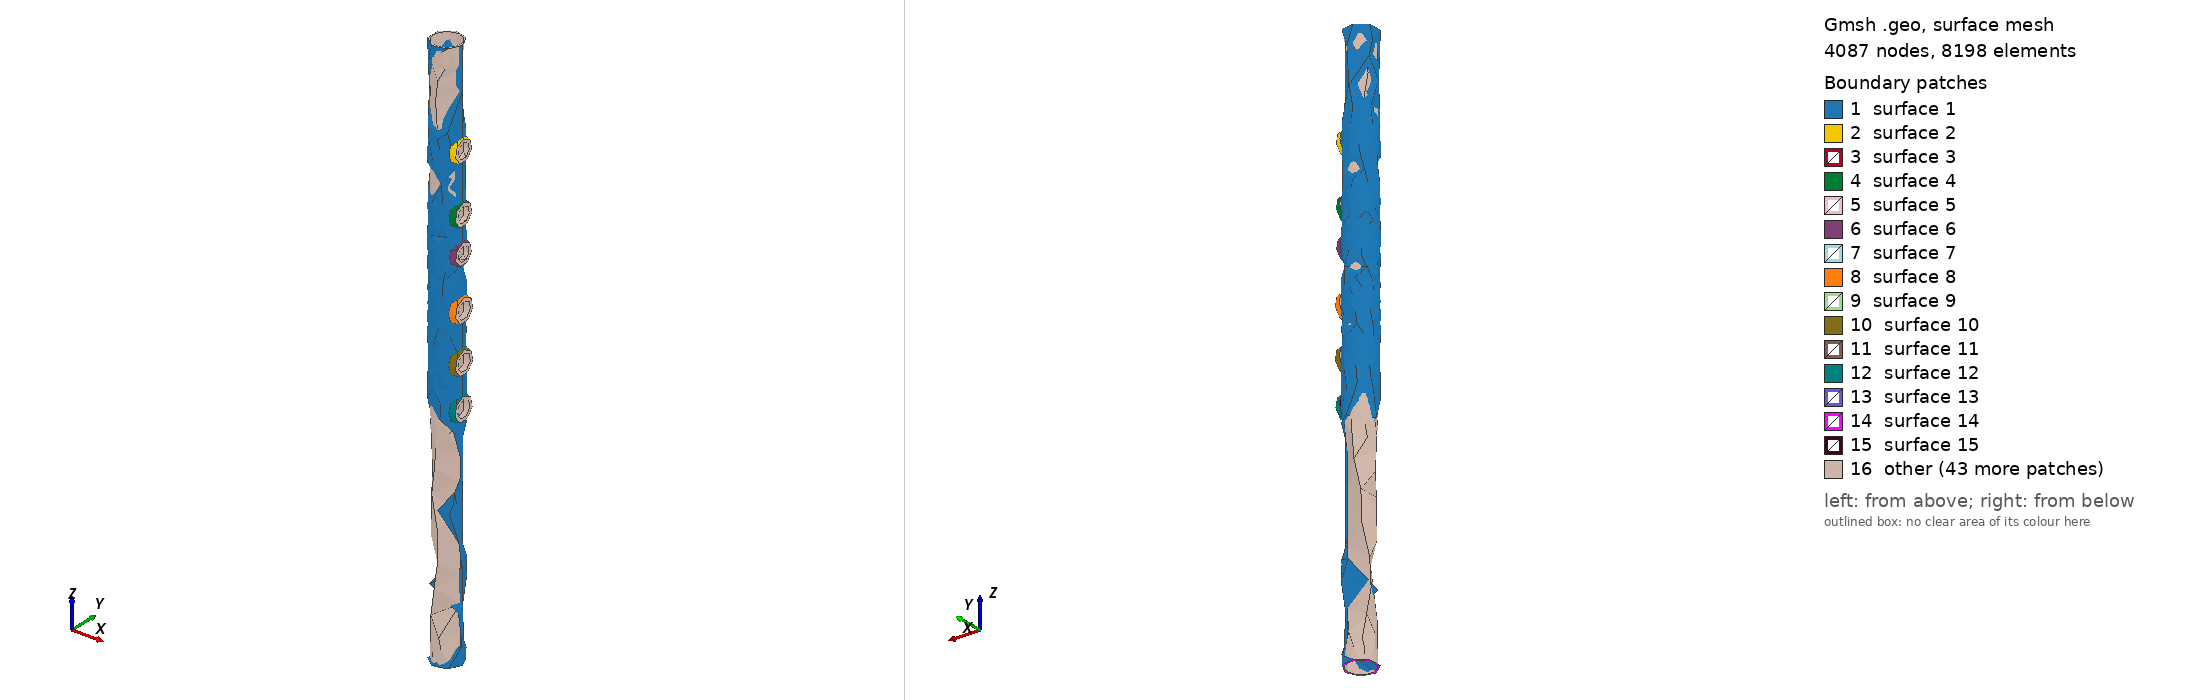

Gmsh geometry script, surface-meshed: 4087 nodes, 8198 surface elements. Boundary patches (legend numbers): 1 surface 1, 2 surface 2, 3 surface 3, 4 surface 4, 5 surface 5, 6 surface 6, 7 surface 7, 8 surface 8, 9 surface 9, 10 surface 10, 11 surface 11, 12 surface 12, 13 surface 13, 14 surface 14, 15 surface 15, 16 other. Left view from above one corner, right view from below the opposite corner. The script declares no physical surfaces, so the legend lists its geometric surfaces. The drawing asked Gmsh for element sizes between 1% and 20% of the model's largest extent; the script's own settings can give other sizes.

=== quena_structural.geo (drawn) ===
// Native OpenCASCADE solid for reliable tetrahedral FEA meshing.
SetFactory("OpenCASCADE");

id = 17.5;
od = 20.5;
length = 369.265;

Cylinder(1) = {0, 0, 0, 0, 0, length, od / 2};
Cylinder(2) = {0, 0, -0.1, 0, 0, length + 0.2, id / 2};
BooleanDifference(3) = { Volume{1}; Delete; }{ Volume{2}; Delete; };

// Tapered ergonomic pads: 3 mm radial land at their base, 2 mm at the face.
Cone(30) = {7.75, 0, 306.6445, 3.15, 0, 0, (10.10 + 6) / 2, (10.10 + 4) / 2};
Cone(31) = {7.75, 0, 268.6588, 3.15, 0, 0, (10.35 + 6) / 2, (10.35 + 4) / 2};
Cone(32) = {7.75, 0, 245.3211, 3.15, 0, 0, (9.75 + 6) / 2, (9.75 + 4) / 2};
Cone(33) = {7.75, 0, 211.8042, 3.50, 0, 0, (11.10 + 6) / 2, (11.10 + 4) / 2};
Cone(34) = {7.75, 0, 180.6708, 3.50, 0, 0, (11.10 + 6) / 2, (11.10 + 4) / 2};
Cone(35) = {7.75, 0, 152.9138, 3.15, 0, 0, (11.13 + 6) / 2, (11.13 + 4) / 2};
BooleanUnion(4) = { Volume{3}; Delete; }{ Volume{30:35}; Delete; };

// Circular acoustic openings extend only from the bore center through the pad.
Cylinder(10) = {0, 0, 306.6445, 14, 0, 0, 10.10 / 2};
Cylinder(11) = {0, 0, 268.6588, 14, 0, 0, 10.35 / 2};
Cylinder(12) = {0, 0, 245.3211, 14, 0, 0, 9.75 / 2};
Cylinder(13) = {0, 0, 211.8042, 14, 0, 0, 11.10 / 2};
Cylinder(14) = {0, 0, 180.6708, 14, 0, 0, 11.10 / 2};
Cylinder(15) = {0, 0, 152.9138, 14, 0, 0, 11.13 / 2};

BooleanDifference(20) = { Volume{4}; Delete; }{ Volume{10:15}; Delete; };
Physical Volume("FLUTE") = {20};

Mesh.MeshSizeMin = 0.65;
Mesh.MeshSizeMax = 1.8;
Mesh.MeshSizeFromCurvature = 18;
Mesh.Algorithm3D = 10;
Mesh.Optimize = 1;
Mesh.MshFileVersion = 2.2;
